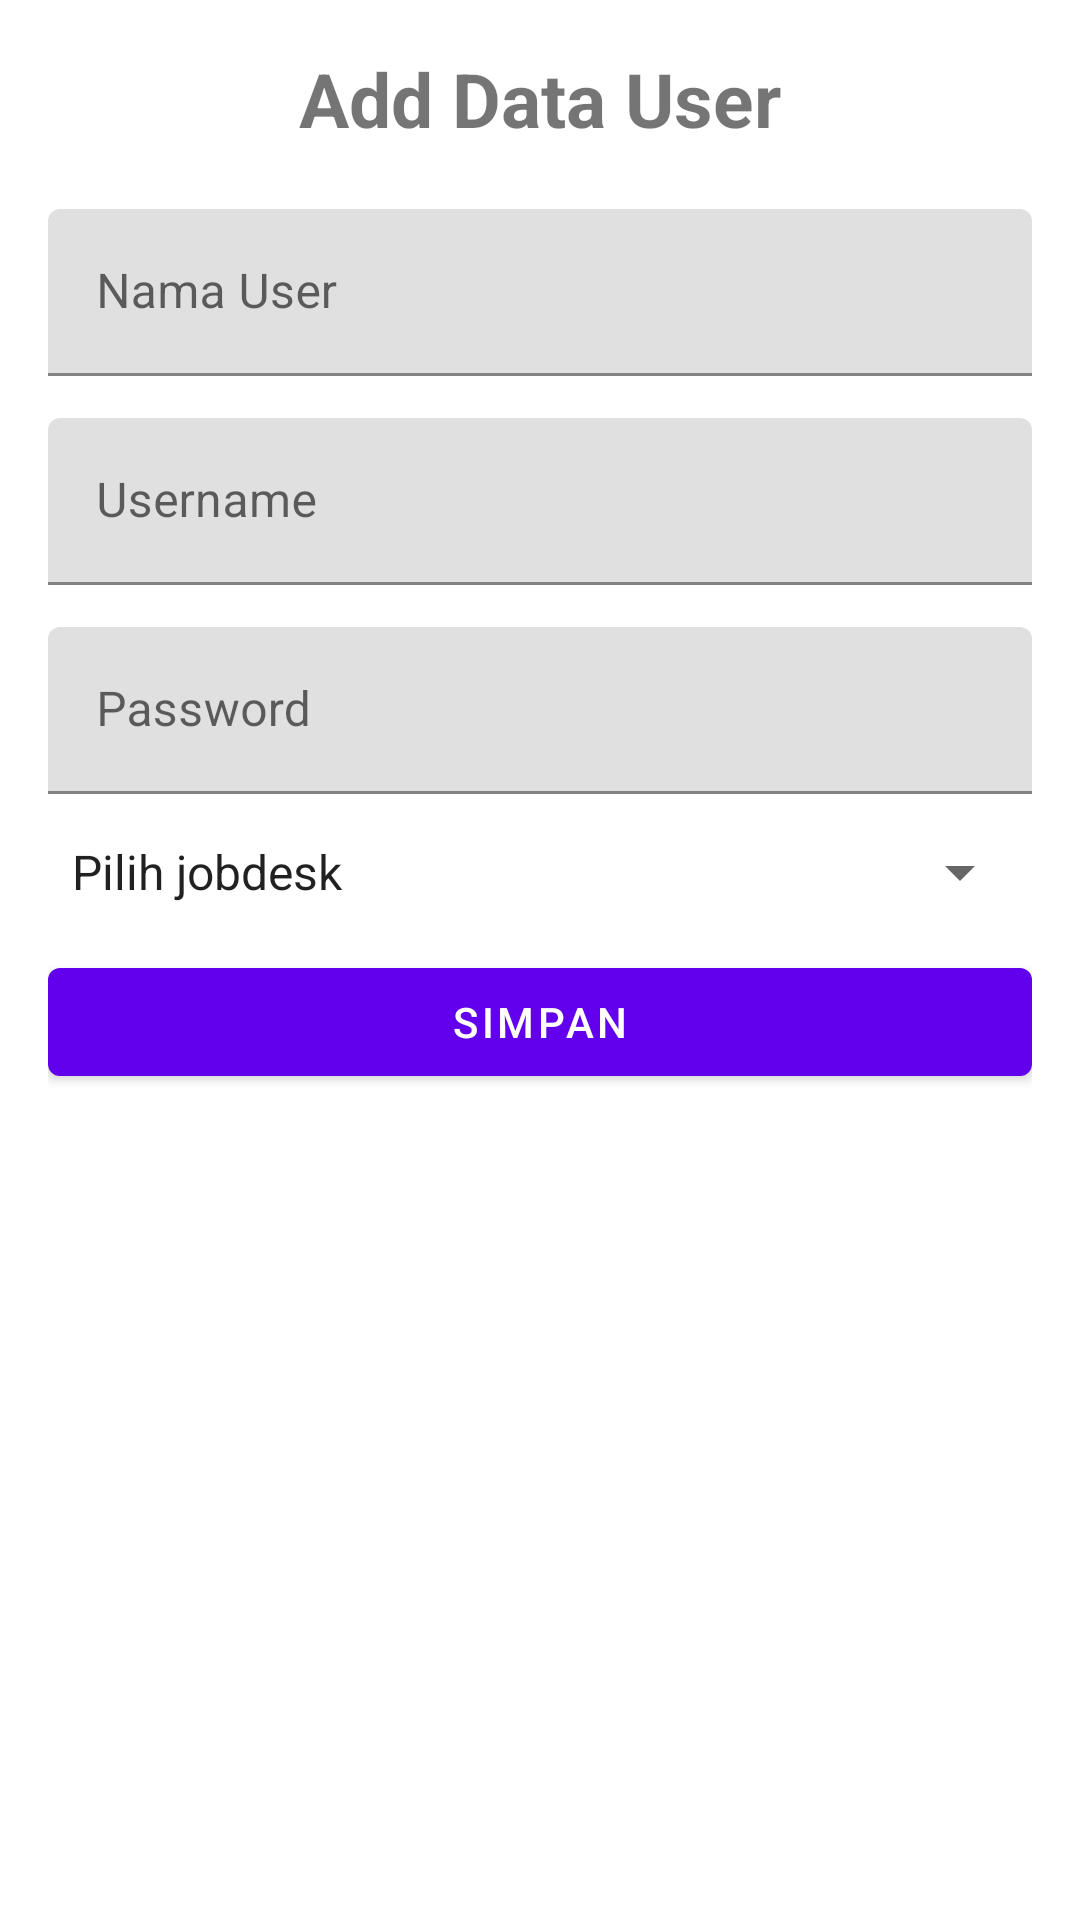

Reconstruct the res/layout file that produces this screen, plus the resources it refers to.
<!-- AndroidManifest.xml: application theme Theme.UklSemester2 -->
<!-- res/layout/activity_user_editor.xml -->
<?xml version="1.0" encoding="utf-8"?>
<LinearLayout xmlns:android="http://schemas.android.com/apk/res/android"
    xmlns:app="http://schemas.android.com/apk/res-auto"
    xmlns:tools="http://schemas.android.com/tools"
    android:layout_width="match_parent"
    android:layout_height="match_parent"
    android:orientation="vertical"
    android:padding="16dp"
    tools:context=".user.UserEditorActivity">

    <TextView
        android:layout_width="match_parent"
        android:layout_height="wrap_content"
        android:text="Add Data User"
        android:textAlignment="center"
        android:layout_marginBottom="20dp"
        android:textSize="25sp"
        android:textStyle="bold"/>

    <com.google.android.material.textfield.TextInputLayout
        android:layout_width="match_parent"
        android:layout_height="wrap_content"
        android:layout_marginBottom="14dp">

        <EditText
            android:id="@+id/edtNamaUser"
            android:layout_width="match_parent"
            android:layout_height="wrap_content"
            android:hint="Nama User"
            android:inputType="textPersonName" />
    </com.google.android.material.textfield.TextInputLayout>

    <com.google.android.material.textfield.TextInputLayout
        android:layout_width="match_parent"
        android:layout_height="wrap_content"
        android:layout_marginBottom="14dp">
        <EditText
            android:id="@+id/edtUsername"
            android:layout_width="match_parent"
            android:layout_height="wrap_content"
            android:hint="Username"
            android:inputType="textPersonName" />
    </com.google.android.material.textfield.TextInputLayout>

    <com.google.android.material.textfield.TextInputLayout
        android:layout_width="match_parent"
        android:layout_height="wrap_content"
        android:layout_marginBottom="14dp">
        <EditText
            android:id="@+id/edtPassword"
            android:layout_width="match_parent"
            android:layout_height="wrap_content"
            android:hint="Password"
            android:inputType="textPassword" />
    </com.google.android.material.textfield.TextInputLayout>

    <com.google.android.material.textfield.TextInputLayout
        android:layout_width="match_parent"
        android:layout_height="wrap_content"
        android:layout_marginBottom="14dp">
        <Spinner
            android:id="@+id/edtJobdesk"
            android:layout_width="match_parent"
            android:layout_height="wrap_content"
            android:entries="@array/jobdesk_list" />
    </com.google.android.material.textfield.TextInputLayout>

    <Button
        android:id="@+id/btn_save"
        android:layout_width="match_parent"
        android:layout_height="wrap_content"
        android:text="Simpan" />
</LinearLayout>
<!-- resources referenced by this layout -->
<resources>
  <string-array name="jobdesk_list">
          <item>Pilih jobdesk</item>
          <item>Admin</item>
          <item>Kasir</item>
      </string-array>
  <style name="Theme.UklSemester2" parent="Theme.MaterialComponents.DayNight.DarkActionBar">
          
          <item name="colorPrimary">@color/purple_500</item>
          <item name="colorPrimaryVariant">@color/purple_700</item>
          <item name="colorOnPrimary">@color/white</item>
          
          <item name="colorSecondary">@color/teal_200</item>
          <item name="colorSecondaryVariant">@color/teal_700</item>
          <item name="colorOnSecondary">@color/black</item>
          
          <item name="android:statusBarColor" tools:targetApi="l">?attr/colorPrimaryVariant</item>
          
      </style>
  <!-- not gathered from this repository: default colours our renderer supplied (Android Studio template values) -->
  <color name="purple_500">#FF6200EE</color>
  <color name="purple_700">#FF3700B3</color>
  <color name="teal_200">#FF03DAC5</color>
  <color name="teal_700">#FF018786</color>
  <color name="black">#FF000000</color>
  <color name="white">#FFFFFFFF</color>
</resources>
